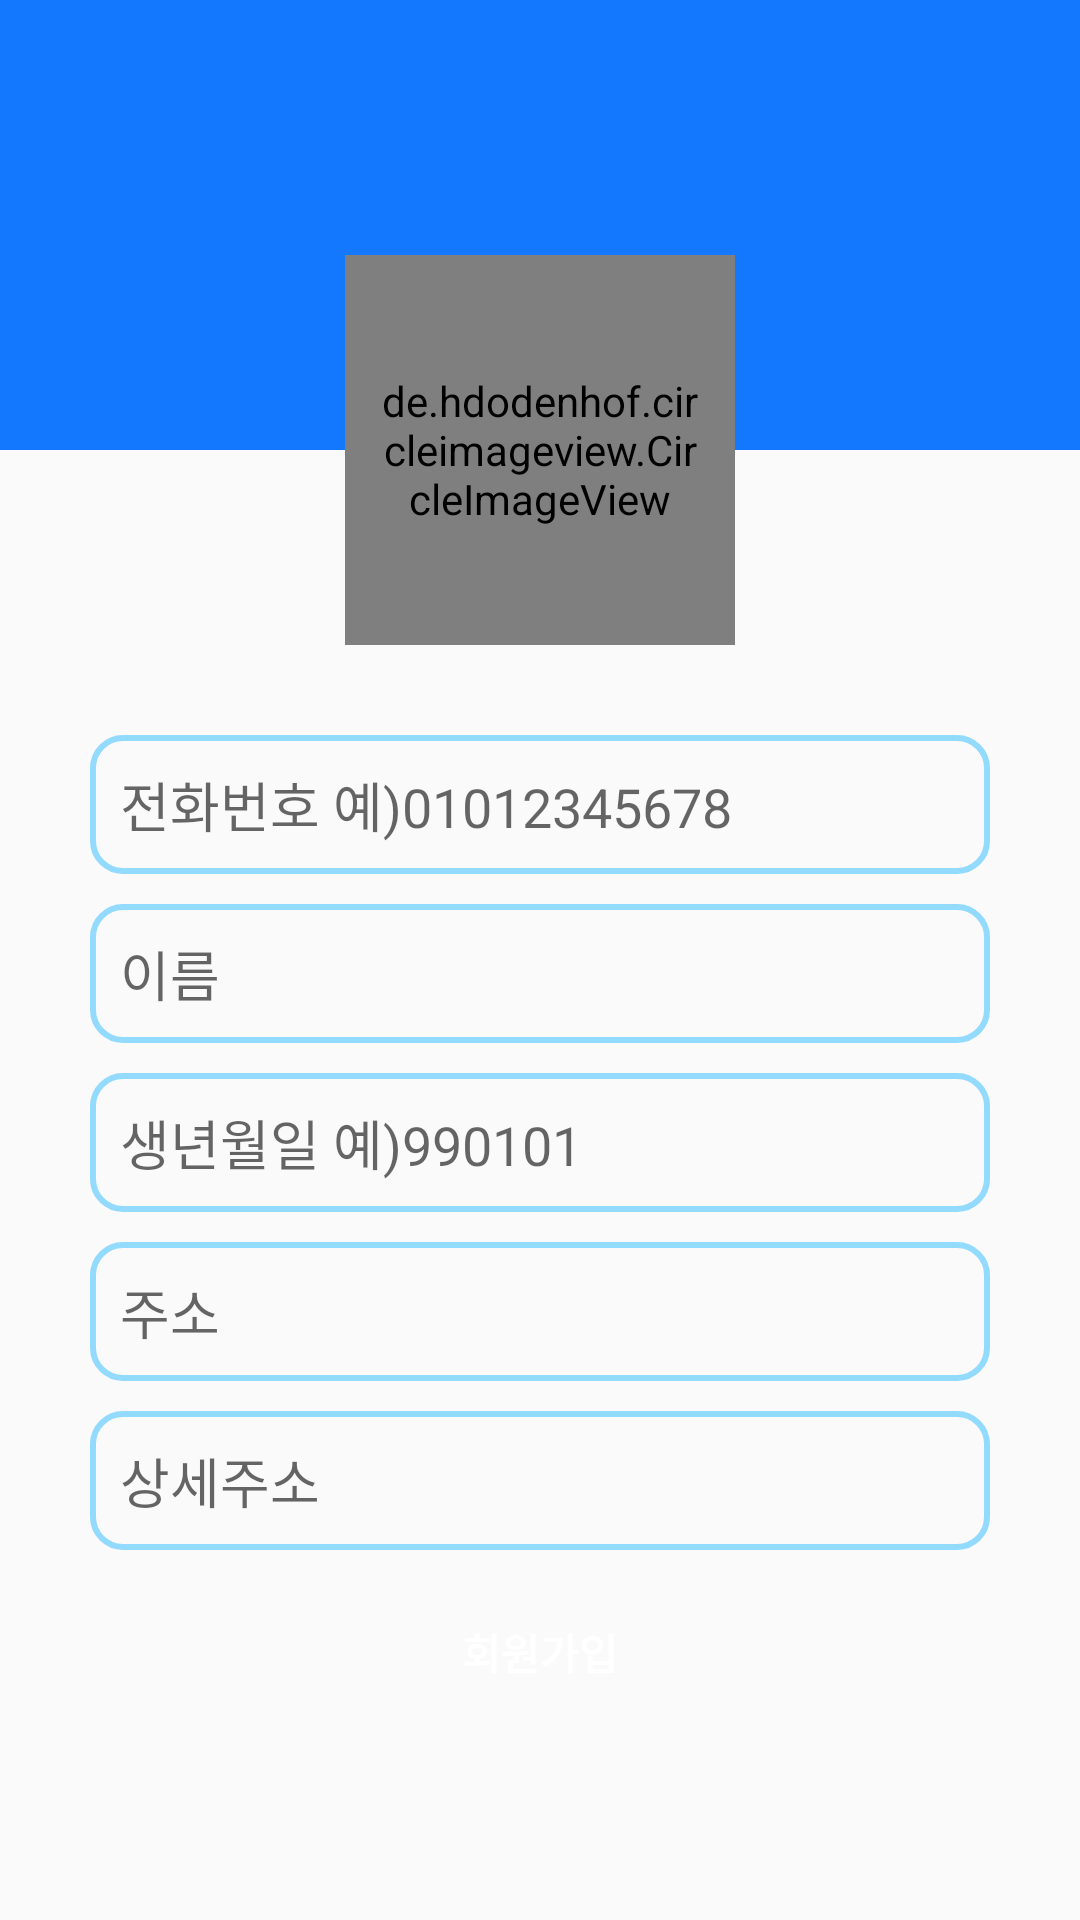

Produce the Android XML layout that renders to this screen, including the resource entries it uses.
<!-- AndroidManifest.xml: application theme Theme.ParseLogin -->
<!-- res/layout/activity_signup.xml -->
<?xml version="1.0" encoding="utf-8"?>
<LinearLayout xmlns:android="http://schemas.android.com/apk/res/android"
    xmlns:app="http://schemas.android.com/apk/res-auto"
    xmlns:tools="http://schemas.android.com/tools"
    android:layout_width="match_parent"
    android:layout_height="match_parent"
    android:orientation="vertical"
    tools:context="com.example.Time.SignupActivity">

    <RelativeLayout
        android:layout_width="match_parent"
        android:layout_height="wrap_content">
        <TextView
            android:layout_width="match_parent"
            android:layout_height="150dp"
            android:background="@color/colorPrimary"/>

        <de.hdodenhof.circleimageview.CircleImageView
            android:layout_width="130dp"
            android:layout_height="130dp"
            android:padding="10dp"
            android:layout_centerHorizontal="true"
            android:layout_marginTop="85dp"
            android:background="@drawable/image_background"
            android:src="@drawable/icon2"
            tools:ignore="MissingClass" />
    </RelativeLayout>

    <LinearLayout
        android:layout_width="match_parent"
        android:layout_height="match_parent"
        android:orientation="vertical"
        android:padding="30dp">

        <EditText
            android:id="@+id/edNumber"
            android:layout_width="match_parent"
            android:layout_height="wrap_content"
            android:ems="10"
            android:inputType="text|phone"
            android:hint="전화번호 예)01012345678"
            android:background="@drawable/edittext_background"
            android:layout_marginBottom="10dp"
            android:padding="10dp"/>
        <EditText
            android:id="@+id/edName"
            android:layout_width="match_parent"
            android:layout_height="wrap_content"
            android:ems="10"
            android:inputType="textPersonName"
            android:hint="이름"
            android:background="@drawable/edittext_background"
            android:layout_marginBottom="10dp"
            android:padding="10dp"/>

        <EditText
            android:id="@+id/edBirth"
            android:layout_width="match_parent"
            android:layout_height="wrap_content"
            android:ems="10"
            android:inputType="number"
            android:hint="생년월일 예)990101"
            android:background="@drawable/edittext_background"
            android:layout_marginBottom="10dp"
            android:padding="10dp"/>
        <EditText
            android:id="@+id/edAddress"
            android:layout_width="match_parent"
            android:layout_height="wrap_content"
            android:ems="10"
            android:inputType="textPersonName"
            android:hint="주소"
            android:background="@drawable/edittext_background"
            android:layout_marginBottom="10dp"
            app:layout_constraintEnd_toEndOf="parent"
            app:layout_constraintStart_toStartOf="parent"
            android:padding="10dp"/>
        <EditText
            android:id="@+id/edAddress2"
            android:layout_width="match_parent"
            android:layout_height="wrap_content"
            android:ems="10"
            android:inputType="textPersonName"
            android:hint="상세주소"
            android:background="@drawable/edittext_background"
            android:layout_marginBottom="10dp"
            app:layout_constraintEnd_toEndOf="parent"
            app:layout_constraintStart_toStartOf="parent"
            android:padding="10dp"/>

        <Button
            android:id="@+id/button"
            android:layout_width="match_parent"
            android:layout_height="wrap_content"
            android:background="@drawable/button_background"
            android:textColor="@color/colorWhite"
            android:textStyle="bold"
            android:layout_marginBottom="15dp"
            android:text="회원가입"
            android:onClick="signup"/>

    </LinearLayout>


</LinearLayout>
<!-- resources referenced by this layout -->
<resources>
  <color name="colorPrimary">#1478FF</color>
  <color name="colorWhite">#FFFFFF</color>
  <!-- drawable edittext_background (drawable) -->
  <?xml version="1.0" encoding="utf-8"?>
  <shape xmlns:android="http://schemas.android.com/apk/res/android"
      android:shape="rectangle">
      <solid android:color="#00deb887"/>
      <stroke android:color="#93DAFF" android:width="2dp" />
      
      <corners android:radius="10dp" />
  </shape>
  <!-- drawable icon2: png bitmap (drawable, 10370 bytes) -->
  <!-- drawable image_background (drawable) -->
  <?xml version="1.0" encoding="utf-8"?>
  <shape xmlns:android="http://schemas.android.com/apk/res/android"
      android:shape="oval">
      <solid android:color="#1478FF"/>
      <stroke android:color="#c2bfbf" android:width="2dp" />
      
      <size android:width="200dp" android:height="200dp"/>
  </shape>
  <style name="Theme.ParseLogin" parent="Theme.AppCompat.Light">
          
          <item name="colorPrimary">@color/purple_500</item>
          <item name="colorPrimaryVariant">@color/purple_700</item>
          <item name="colorOnPrimary">@color/white</item>
          
          <item name="colorSecondary">@color/teal_200</item>
          <item name="colorSecondaryVariant">@color/teal_700</item>
          <item name="colorOnSecondary">@color/black</item>
          
          <item name="android:statusBarColor" tools:targetApi="l">?attr/colorPrimaryVariant</item>
          
      </style>
  <color name="purple_500">#FF6200EE</color>
  <color name="purple_700">#FF3700B3</color>
  <color name="white">#FFFFFFFF</color>
  <color name="teal_200">#FF03DAC5</color>
  <color name="teal_700">#FF018786</color>
  <color name="black">#FF000000</color>
</resources>
